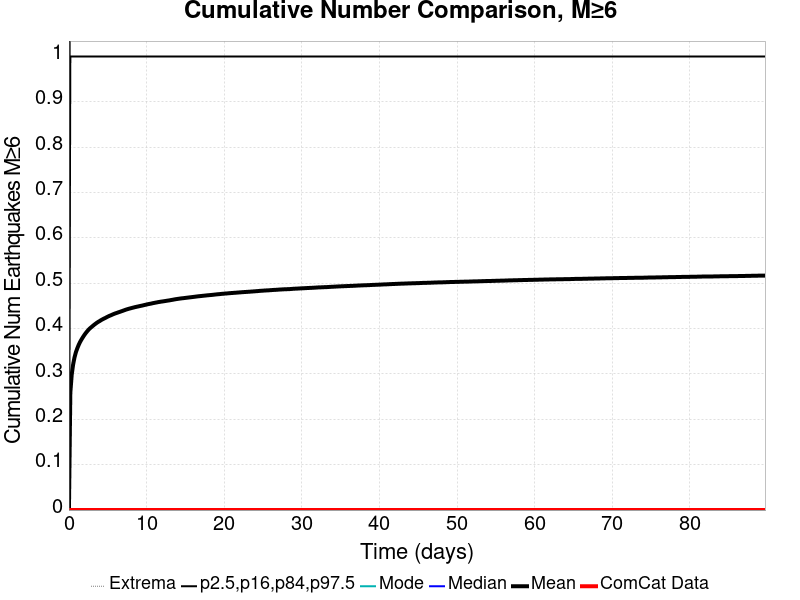

Values plotted in this chart, from the file beside it:
Time (days), ComCat Data, Simulation Mean, Simulation Median, Simulation Mode, Simulation Minimum, Simulation Maximum, 2.5 %-ile, 16 %-ile, 84 %-ile, 97.5 %-ile
0.0, 0.0, 0.0, 0.0, 0.0, 0.0, 0.0, 0.0, 0.0, 0.0, 0.0
0.1797, 0.0, 0.2588, 0.0, 0.0, 0.0, 6.0, 0.0, 0.0, 1.0, 2.0
0.3594, 0.0, 0.2988, 0.0, 0.0, 0.0, 6.0, 0.0, 0.0, 1.0, 2.0
0.5391, 0.0, 0.321, 0.0, 0.0, 0.0, 6.0, 0.0, 0.0, 1.0, 2.0
0.7188, 0.0, 0.3367, 0.0, 0.0, 0.0, 7.0, 0.0, 0.0, 1.0, 2.0
0.8986, 0.0, 0.3481, 0.0, 0.0, 0.0, 7.0, 0.0, 0.0, 1.0, 2.0
1.078, 0.0, 0.3567, 0.0, 0.0, 0.0, 7.0, 0.0, 0.0, 1.0, 2.0
1.258, 0.0, 0.3642, 0.0, 0.0, 0.0, 7.0, 0.0, 0.0, 1.0, 2.0
1.438, 0.0, 0.3706, 0.0, 0.0, 0.0, 7.0, 0.0, 0.0, 1.0, 2.0
1.617, 0.0, 0.3761, 0.0, 0.0, 0.0, 7.0, 0.0, 0.0, 1.0, 2.0
1.797, 0.0, 0.381, 0.0, 0.0, 0.0, 7.0, 0.0, 0.0, 1.0, 2.0
1.977, 0.0, 0.3858, 0.0, 0.0, 0.0, 7.0, 0.0, 0.0, 1.0, 2.0
2.157, 0.0, 0.39, 0.0, 0.0, 0.0, 7.0, 0.0, 0.0, 1.0, 2.0
2.336, 0.0, 0.3938, 0.0, 0.0, 0.0, 7.0, 0.0, 0.0, 1.0, 2.0
2.516, 0.0, 0.3974, 0.0, 0.0, 0.0, 7.0, 0.0, 0.0, 1.0, 2.0
2.696, 0.0, 0.4005, 0.0, 0.0, 0.0, 7.0, 0.0, 0.0, 1.0, 2.0
2.875, 0.0, 0.4031, 0.0, 0.0, 0.0, 7.0, 0.0, 0.0, 1.0, 2.0
3.055, 0.0, 0.4057, 0.0, 0.0, 0.0, 7.0, 0.0, 0.0, 1.0, 2.0
3.235, 0.0, 0.4083, 0.0, 0.0, 0.0, 7.0, 0.0, 0.0, 1.0, 2.0
3.415, 0.0, 0.4106, 0.0, 0.0, 0.0, 7.0, 0.0, 0.0, 1.0, 2.0
3.594, 0.0, 0.4129, 0.0, 0.0, 0.0, 7.0, 0.0, 0.0, 1.0, 2.0
3.774, 0.0, 0.4149, 0.0, 0.0, 0.0, 7.0, 0.0, 0.0, 1.0, 2.0
3.954, 0.0, 0.4167, 0.0, 0.0, 0.0, 7.0, 0.0, 0.0, 1.0, 2.0
4.133, 0.0, 0.4187, 0.0, 0.0, 0.0, 7.0, 0.0, 0.0, 1.0, 2.0
4.313, 0.0, 0.4204, 0.0, 0.0, 0.0, 7.0, 0.0, 0.0, 1.0, 2.0
4.493, 0.0, 0.422, 0.0, 0.0, 0.0, 7.0, 0.0, 0.0, 1.0, 2.0
4.673, 0.0, 0.4234, 0.0, 0.0, 0.0, 7.0, 0.0, 0.0, 1.0, 2.0
4.852, 0.0, 0.4251, 0.0, 0.0, 0.0, 7.0, 0.0, 0.0, 1.0, 2.0
5.032, 0.0, 0.4267, 0.0, 0.0, 0.0, 7.0, 0.0, 0.0, 1.0, 2.0
5.212, 0.0, 0.4281, 0.0, 0.0, 0.0, 7.0, 0.0, 0.0, 1.0, 2.0
5.391, 0.0, 0.4294, 0.0, 0.0, 0.0, 7.0, 0.0, 0.0, 1.0, 2.0
5.571, 0.0, 0.4308, 0.0, 0.0, 0.0, 7.0, 0.0, 0.0, 1.0, 2.0
5.751, 0.0, 0.4321, 0.0, 0.0, 0.0, 7.0, 0.0, 0.0, 1.0, 2.0
5.93, 0.0, 0.4333, 0.0, 0.0, 0.0, 7.0, 0.0, 0.0, 1.0, 2.0
6.11, 0.0, 0.4344, 0.0, 0.0, 0.0, 7.0, 0.0, 0.0, 1.0, 2.0
6.29, 0.0, 0.4355, 0.0, 0.0, 0.0, 7.0, 0.0, 0.0, 1.0, 2.0
6.47, 0.0, 0.4365, 0.0, 0.0, 0.0, 7.0, 0.0, 0.0, 1.0, 2.0
6.649, 0.0, 0.4376, 0.0, 0.0, 0.0, 7.0, 0.0, 0.0, 1.0, 2.0
6.829, 0.0, 0.4387, 0.0, 0.0, 0.0, 7.0, 0.0, 0.0, 1.0, 2.0
7.009, 0.0, 0.4398, 0.0, 0.0, 0.0, 7.0, 0.0, 0.0, 1.0, 2.0
7.188, 0.0, 0.4409, 0.0, 0.0, 0.0, 7.0, 0.0, 0.0, 1.0, 2.0
7.368, 0.0, 0.442, 0.0, 0.0, 0.0, 7.0, 0.0, 0.0, 1.0, 2.0
7.548, 0.0, 0.443, 0.0, 0.0, 0.0, 7.0, 0.0, 0.0, 1.0, 2.0
7.728, 0.0, 0.4439, 0.0, 0.0, 0.0, 7.0, 0.0, 0.0, 1.0, 2.0
7.907, 0.0, 0.4447, 0.0, 0.0, 0.0, 7.0, 0.0, 0.0, 1.0, 2.0
8.087, 0.0, 0.4455, 0.0, 0.0, 0.0, 7.0, 0.0, 0.0, 1.0, 2.0
8.267, 0.0, 0.4463, 0.0, 0.0, 0.0, 7.0, 0.0, 0.0, 1.0, 2.0
8.446, 0.0, 0.4471, 0.0, 0.0, 0.0, 7.0, 0.0, 0.0, 1.0, 2.0
8.626, 0.0, 0.4478, 0.0, 0.0, 0.0, 7.0, 0.0, 0.0, 1.0, 2.0
8.806, 0.0, 0.4486, 0.0, 0.0, 0.0, 7.0, 0.0, 0.0, 1.0, 2.0
8.986, 0.0, 0.4492, 0.0, 0.0, 0.0, 7.0, 0.0, 0.0, 1.0, 2.0
9.165, 0.0, 0.4499, 0.0, 0.0, 0.0, 7.0, 0.0, 0.0, 1.0, 2.0
9.345, 0.0, 0.4506, 0.0, 0.0, 0.0, 7.0, 0.0, 0.0, 1.0, 2.0
9.525, 0.0, 0.4512, 0.0, 0.0, 0.0, 7.0, 0.0, 0.0, 1.0, 2.0
9.704, 0.0, 0.452, 0.0, 0.0, 0.0, 7.0, 0.0, 0.0, 1.0, 2.0
9.884, 0.0, 0.4527, 0.0, 0.0, 0.0, 7.0, 0.0, 0.0, 1.0, 2.0
10.06, 0.0, 0.4534, 0.0, 0.0, 0.0, 7.0, 0.0, 0.0, 1.0, 2.0
10.24, 0.0, 0.4541, 0.0, 0.0, 0.0, 7.0, 0.0, 0.0, 1.0, 2.0
10.42, 0.0, 0.4547, 0.0, 0.0, 0.0, 7.0, 0.0, 0.0, 1.0, 2.0
10.6, 0.0, 0.4553, 0.0, 0.0, 0.0, 7.0, 0.0, 0.0, 1.0, 2.0
... 440 more rows
